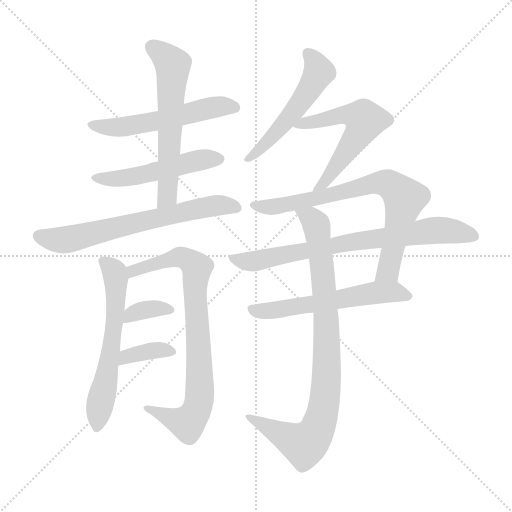
t = 0.00 s
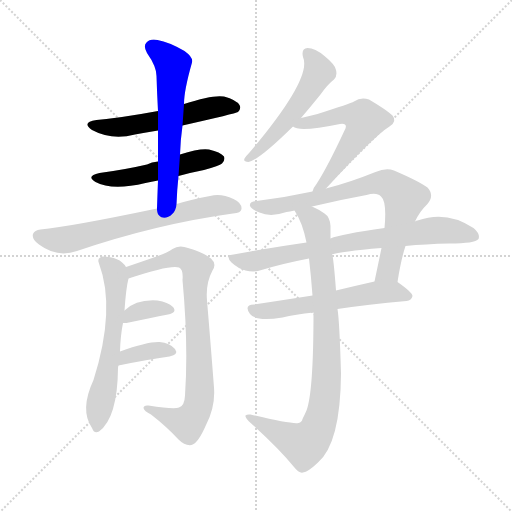
t = 2.08 s
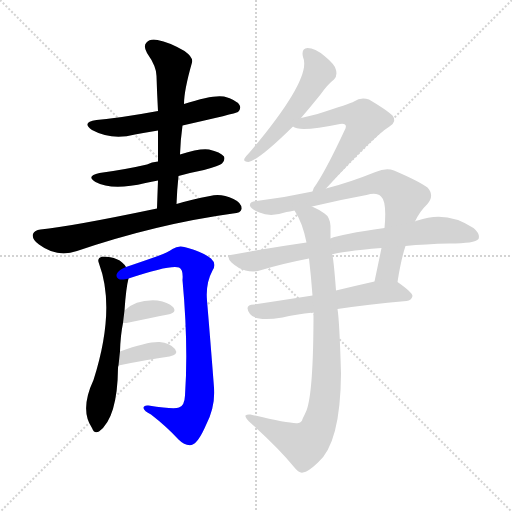
t = 4.16 s
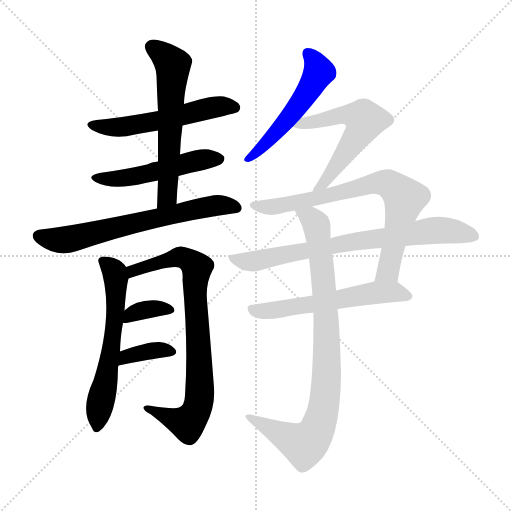
t = 6.23 s
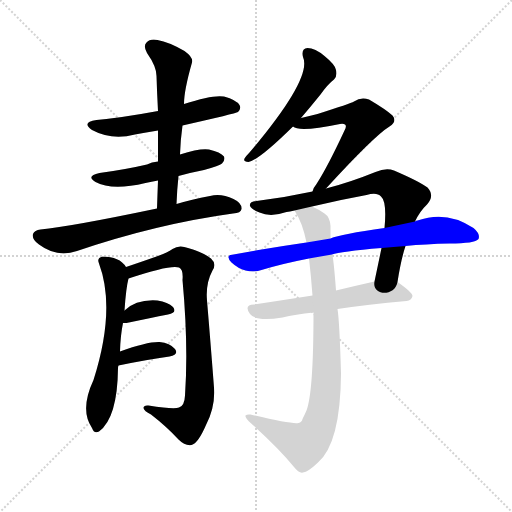
t = 8.31 s
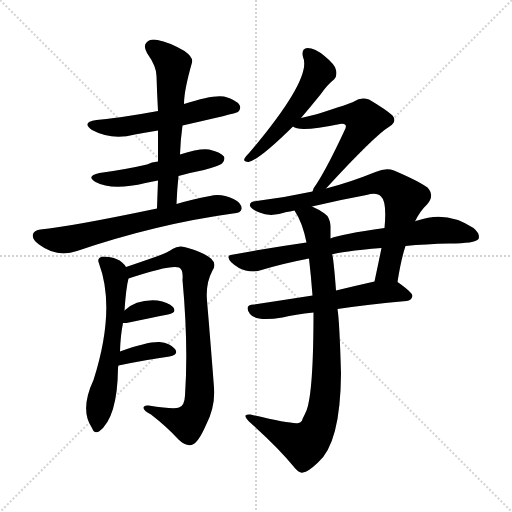
t = 10.39 s

The animated SVG that drew these frames (rendered in a browser with its animation timeline set to each time). Animation: 14 CSS @keyframes rules; one cycle of 10.39 s.

<svg version="1.1" viewBox="0 0 1024 1024" xmlns="http://www.w3.org/2000/svg">
  <g stroke="lightgray" stroke-dasharray="1,1" stroke-width="1" transform="scale(4, 4)">
    <line x1="0" y1="0" x2="256" y2="256"></line>
    <line x1="256" y1="0" x2="0" y2="256"></line>
    <line x1="128" y1="0" x2="128" y2="256"></line>
    <line x1="0" y1="128" x2="256" y2="128"></line>
  </g>
<g transform="scale(1, -1) translate(0, -900)">
   <style type="text/css">
    @keyframes keyframes0 {
      from {
       stroke: blue;
       stroke-dashoffset: 546;
       stroke-width: 128;
       }
       64% {
       animation-timing-function: step-end;
       stroke: blue;
       stroke-dashoffset: 0;
       stroke-width: 128;
       }
       to {
       stroke: black;
       stroke-width: 1024;
       }
       }
       #make-me-a-hanzi-animation-0 {
         animation: keyframes0 0.694336s both;
         animation-delay: 0.000000s;
         animation-timing-function: linear;
       }
    @keyframes keyframes1 {
      from {
       stroke: blue;
       stroke-dashoffset: 506;
       stroke-width: 128;
       }
       62% {
       animation-timing-function: step-end;
       stroke: blue;
       stroke-dashoffset: 0;
       stroke-width: 128;
       }
       to {
       stroke: black;
       stroke-width: 1024;
       }
       }
       #make-me-a-hanzi-animation-1 {
         animation: keyframes1 0.661784s both;
         animation-delay: 0.694336s;
         animation-timing-function: linear;
       }
    @keyframes keyframes2 {
      from {
       stroke: blue;
       stroke-dashoffset: 597;
       stroke-width: 128;
       }
       66% {
       animation-timing-function: step-end;
       stroke: blue;
       stroke-dashoffset: 0;
       stroke-width: 128;
       }
       to {
       stroke: black;
       stroke-width: 1024;
       }
       }
       #make-me-a-hanzi-animation-2 {
         animation: keyframes2 0.735840s both;
         animation-delay: 1.356120s;
         animation-timing-function: linear;
       }
    @keyframes keyframes3 {
      from {
       stroke: blue;
       stroke-dashoffset: 661;
       stroke-width: 128;
       }
       68% {
       animation-timing-function: step-end;
       stroke: blue;
       stroke-dashoffset: 0;
       stroke-width: 128;
       }
       to {
       stroke: black;
       stroke-width: 1024;
       }
       }
       #make-me-a-hanzi-animation-3 {
         animation: keyframes3 0.787923s both;
         animation-delay: 2.091960s;
         animation-timing-function: linear;
       }
    @keyframes keyframes4 {
      from {
       stroke: blue;
       stroke-dashoffset: 593;
       stroke-width: 128;
       }
       66% {
       animation-timing-function: step-end;
       stroke: blue;
       stroke-dashoffset: 0;
       stroke-width: 128;
       }
       to {
       stroke: black;
       stroke-width: 1024;
       }
       }
       #make-me-a-hanzi-animation-4 {
         animation: keyframes4 0.732585s both;
         animation-delay: 2.879883s;
         animation-timing-function: linear;
       }
    @keyframes keyframes5 {
      from {
       stroke: blue;
       stroke-dashoffset: 807;
       stroke-width: 128;
       }
       72% {
       animation-timing-function: step-end;
       stroke: blue;
       stroke-dashoffset: 0;
       stroke-width: 128;
       }
       to {
       stroke: black;
       stroke-width: 1024;
       }
       }
       #make-me-a-hanzi-animation-5 {
         animation: keyframes5 0.906738s both;
         animation-delay: 3.612467s;
         animation-timing-function: linear;
       }
    @keyframes keyframes6 {
      from {
       stroke: blue;
       stroke-dashoffset: 350;
       stroke-width: 128;
       }
       53% {
       animation-timing-function: step-end;
       stroke: blue;
       stroke-dashoffset: 0;
       stroke-width: 128;
       }
       to {
       stroke: black;
       stroke-width: 1024;
       }
       }
       #make-me-a-hanzi-animation-6 {
         animation: keyframes6 0.534831s both;
         animation-delay: 4.519206s;
         animation-timing-function: linear;
       }
    @keyframes keyframes7 {
      from {
       stroke: blue;
       stroke-dashoffset: 363;
       stroke-width: 128;
       }
       54% {
       animation-timing-function: step-end;
       stroke: blue;
       stroke-dashoffset: 0;
       stroke-width: 128;
       }
       to {
       stroke: black;
       stroke-width: 1024;
       }
       }
       #make-me-a-hanzi-animation-7 {
         animation: keyframes7 0.545410s both;
         animation-delay: 5.054036s;
         animation-timing-function: linear;
       }
    @keyframes keyframes8 {
      from {
       stroke: blue;
       stroke-dashoffset: 522;
       stroke-width: 128;
       }
       63% {
       animation-timing-function: step-end;
       stroke: blue;
       stroke-dashoffset: 0;
       stroke-width: 128;
       }
       to {
       stroke: black;
       stroke-width: 1024;
       }
       }
       #make-me-a-hanzi-animation-8 {
         animation: keyframes8 0.674805s both;
         animation-delay: 5.599447s;
         animation-timing-function: linear;
       }
    @keyframes keyframes9 {
      from {
       stroke: blue;
       stroke-dashoffset: 571;
       stroke-width: 128;
       }
       65% {
       animation-timing-function: step-end;
       stroke: blue;
       stroke-dashoffset: 0;
       stroke-width: 128;
       }
       to {
       stroke: black;
       stroke-width: 1024;
       }
       }
       #make-me-a-hanzi-animation-9 {
         animation: keyframes9 0.714681s both;
         animation-delay: 6.274251s;
         animation-timing-function: linear;
       }
    @keyframes keyframes10 {
      from {
       stroke: blue;
       stroke-dashoffset: 748;
       stroke-width: 128;
       }
       71% {
       animation-timing-function: step-end;
       stroke: blue;
       stroke-dashoffset: 0;
       stroke-width: 128;
       }
       to {
       stroke: black;
       stroke-width: 1024;
       }
       }
       #make-me-a-hanzi-animation-10 {
         animation: keyframes10 0.858724s both;
         animation-delay: 6.988932s;
         animation-timing-function: linear;
       }
    @keyframes keyframes11 {
      from {
       stroke: blue;
       stroke-dashoffset: 748;
       stroke-width: 128;
       }
       71% {
       animation-timing-function: step-end;
       stroke: blue;
       stroke-dashoffset: 0;
       stroke-width: 128;
       }
       to {
       stroke: black;
       stroke-width: 1024;
       }
       }
       #make-me-a-hanzi-animation-11 {
         animation: keyframes11 0.858724s both;
         animation-delay: 7.847656s;
         animation-timing-function: linear;
       }
    @keyframes keyframes12 {
      from {
       stroke: blue;
       stroke-dashoffset: 572;
       stroke-width: 128;
       }
       65% {
       animation-timing-function: step-end;
       stroke: blue;
       stroke-dashoffset: 0;
       stroke-width: 128;
       }
       to {
       stroke: black;
       stroke-width: 1024;
       }
       }
       #make-me-a-hanzi-animation-12 {
         animation: keyframes12 0.715495s both;
         animation-delay: 8.706380s;
         animation-timing-function: linear;
       }
    @keyframes keyframes13 {
      from {
       stroke: blue;
       stroke-dashoffset: 878;
       stroke-width: 128;
       }
       74% {
       animation-timing-function: step-end;
       stroke: blue;
       stroke-dashoffset: 0;
       stroke-width: 128;
       }
       to {
       stroke: black;
       stroke-width: 1024;
       }
       }
       #make-me-a-hanzi-animation-13 {
         animation: keyframes13 0.964518s both;
         animation-delay: 9.421875s;
         animation-timing-function: linear;
       }
</style>
<path d="M 365.0 649.0 Q 471.0 673.0 476.0 676.0 Q 483.0 683.0 479.0 690.0 Q 473.0 700.0 448.0 707.0 Q 426.0 711.0 368.0 692.0 L 316.0 678.0 Q 246.0 665.0 193.0 660.0 Q 162.0 656.0 184.0 640.0 Q 223.0 619.0 270.0 631.0 Q 292.0 635.0 316.0 639.0 L 365.0 649.0 Z" fill="lightgray"></path> 
<path d="M 357.0 548.0 Q 382.0 555.0 408.0 560.0 Q 439.0 569.0 444.0 573.0 Q 451.0 580.0 448.0 587.0 Q 441.0 596.0 418.0 601.0 Q 400.0 604.0 360.0 591.0 L 316.0 577.0 Q 303.0 576.0 294.0 571.0 Q 251.0 561.0 199.0 554.0 Q 171.0 548.0 191.0 536.0 Q 224.0 518.0 291.0 534.0 Q 303.0 537.0 316.0 539.0 L 357.0 548.0 Z" fill="lightgray"></path> 
<path d="M 353.0 492.0 Q 354.0 520.0 357.0 548.0 L 360.0 591.0 Q 361.0 621.0 365.0 649.0 L 368.0 692.0 Q 368.0 719.0 384.0 775.0 Q 387.0 785.0 369.0 798.0 Q 338.0 816.0 315.0 820.0 Q 300.0 823.0 293.0 815.0 Q 286.0 808.0 294.0 794.0 Q 313.0 767.0 313.0 748.0 Q 314.0 714.0 316.0 678.0 L 316.0 639.0 Q 316.0 609.0 316.0 577.0 L 316.0 539.0 Q 315.0 514.0 314.0 483.0 C 313.0 453.0 352.0 462.0 353.0 492.0 Z" fill="lightgray"></path> 
<path d="M 314.0 483.0 Q 142.0 447.0 81.0 441.0 Q 69.0 440.0 66.0 432.0 Q 63.0 422.0 78.0 411.0 Q 114.0 384.0 154.0 398.0 Q 313.0 452.0 466.0 473.0 Q 482.0 474.0 483.0 482.0 Q 484.0 494.0 467.0 502.0 Q 442.0 514.0 420.0 508.0 Q 383.0 501.0 353.0 492.0 L 314.0 483.0 Z" fill="lightgray"></path> 
<path d="M 240.0 197.0 Q 241.0 230.0 246.0 254.0 L 249.0 279.0 Q 252.0 324.0 257.0 343.0 C 260.0 357.0 260.0 357.0 252.0 366.0 Q 239.0 387.0 205.0 387.0 Q 193.0 384.0 198.0 373.0 Q 232.0 282.0 187.0 140.0 Q 159.0 80.0 184.0 44.0 Q 188.0 32.0 198.0 37.0 Q 235.0 64.0 236.0 164.0 Q 236.0 167.0 237.0 169.0 L 240.0 197.0 Z" fill="lightgray"></path> 
<path d="M 257.0 343.0 Q 341.0 371.0 358.0 365.0 Q 367.0 361.0 365.0 340.0 Q 377.0 210.0 370.0 109.0 Q 369.0 88.0 358.0 85.0 Q 348.0 81.0 297.0 89.0 Q 287.0 90.0 287.0 84.0 Q 288.0 78.0 302.0 71.0 Q 333.0 47.0 357.0 21.0 Q 370.0 8.0 383.0 10.0 Q 396.0 13.0 412.0 50.0 Q 431.0 87.0 428.0 125.0 Q 421.0 216.0 414.0 299.0 Q 411.0 333.0 425.0 359.0 Q 434.0 372.0 422.0 383.0 Q 407.0 395.0 376.0 404.0 Q 358.0 411.0 345.0 402.0 Q 335.0 395.0 313.0 387.0 Q 276.0 374.0 252.0 366.0 C 224.0 356.0 228.0 334.0 257.0 343.0 Z" fill="lightgray"></path> 
<path d="M 246.0 254.0 Q 249.0 254.0 253.0 254.0 Q 301.0 264.0 336.0 271.0 Q 355.0 275.0 346.0 286.0 Q 336.0 296.0 315.0 299.0 Q 273.0 302.0 249.0 279.0 C 227.0 259.0 222.0 254.0 246.0 254.0 Z" fill="lightgray"></path> 
<path d="M 237.0 169.0 Q 295.0 181.0 339.0 187.0 Q 358.0 191.0 350.0 202.0 Q 340.0 214.0 319.0 216.0 Q 295.0 217.0 240.0 197.0 C 212.0 187.0 208.0 163.0 237.0 169.0 Z" fill="lightgray"></path> 
<path d="M 602.0 664.0 Q 620.0 685.0 641.0 711.0 Q 656.0 732.0 668.0 741.0 Q 675.0 748.0 672.0 760.0 Q 671.0 770.0 649.0 788.0 Q 630.0 804.0 615.0 804.0 Q 602.0 803.0 606.0 786.0 Q 625.0 744.0 499.0 595.0 Q 492.0 588.0 489.0 583.0 Q 486.0 576.0 497.0 576.0 Q 518.0 580.0 586.0 647.0 L 602.0 664.0 Z" fill="lightgray"></path> 
<path d="M 652.0 523.0 Q 748.0 628.0 779.0 647.0 Q 795.0 657.0 785.0 669.0 Q 772.0 681.0 738.0 701.0 Q 722.0 707.0 708.0 697.0 Q 701.0 693.0 635.0 672.0 Q 619.0 668.0 602.0 664.0 C 573.0 657.0 566.0 655.0 586.0 647.0 Q 598.0 635.0 680.0 652.0 Q 687.0 653.0 690.0 651.0 Q 694.0 648.0 689.0 639.0 Q 655.0 566.0 633.0 532.0 Q 627.0 525.0 625.0 517.0 C 613.0 489.0 632.0 501.0 652.0 523.0 Z" fill="lightgray"></path> 
<path d="M 795.0 336.0 Q 802.0 381.0 811.0 408.0 L 830.0 457.0 Q 840.0 478.0 854.0 491.0 Q 870.0 509.0 855.0 525.0 Q 839.0 537.0 788.0 559.0 Q 772.0 565.0 751.0 556.0 Q 699.0 535.0 652.0 523.0 L 625.0 517.0 Q 570.0 505.0 513.0 498.0 Q 498.0 497.0 500.0 488.0 Q 503.0 481.0 519.0 475.0 Q 541.0 465.0 573.0 476.0 Q 579.0 477.0 589.0 479.0 L 624.0 487.0 Q 678.0 500.0 733.0 510.0 Q 754.0 516.0 762.0 507.0 Q 774.0 497.0 769.0 444.0 L 763.0 404.0 Q 756.0 370.0 749.0 337.0 C 743.0 308.0 790.0 306.0 795.0 336.0 Z" fill="lightgray"></path> 
<path d="M 811.0 408.0 Q 851.0 412.0 899.0 413.0 Q 950.0 413.0 957.0 422.0 Q 961.0 432.0 947.0 444.0 Q 893.0 480.0 835.0 459.0 Q 832.0 459.0 830.0 457.0 L 769.0 444.0 Q 682.0 432.0 661.0 423.0 L 613.0 415.0 Q 543.0 405.0 467.0 391.0 Q 449.0 390.0 463.0 375.0 Q 476.0 363.0 491.0 359.0 Q 509.0 355.0 523.0 360.0 Q 566.0 373.0 618.0 383.0 L 664.0 391.0 Q 680.0 397.0 763.0 404.0 L 811.0 408.0 Z" fill="lightgray"></path> 
<path d="M 625.0 309.0 Q 561.0 299.0 508.0 291.0 Q 487.0 290.0 500.0 272.0 Q 512.0 256.0 565.0 265.0 Q 590.0 271.0 627.0 275.0 L 675.0 282.0 Q 735.0 291.0 813.0 298.0 Q 823.0 299.0 825.0 308.0 Q 825.0 315.0 795.0 336.0 C 783.0 345.0 778.0 344.0 749.0 337.0 Q 709.0 328.0 672.0 319.0 L 625.0 309.0 Z" fill="lightgray"></path> 
<path d="M 618.0 383.0 Q 622.0 349.0 625.0 309.0 L 627.0 275.0 Q 627.0 116.0 613.0 79.0 Q 609.0 70.0 605.0 62.0 Q 604.0 56.0 597.0 54.0 Q 584.0 51.0 501.0 71.0 Q 494.0 72.0 491.0 69.0 Q 490.0 65.0 498.0 57.0 Q 556.0 5.0 588.0 -34.0 Q 598.0 -47.0 606.0 -45.0 Q 616.0 -44.0 636.0 -25.0 Q 681.0 14.0 682.0 153.0 Q 679.0 258.0 675.0 282.0 L 672.0 319.0 Q 668.0 373.0 665.0 389.0 Q 664.0 390.0 664.0 391.0 L 661.0 423.0 Q 661.0 436.0 661.0 448.0 Q 660.0 466.0 649.0 473.0 Q 636.0 482.0 624.0 487.0 C 597.0 501.0 575.0 505.0 589.0 479.0 Q 605.0 455.0 613.0 415.0 L 618.0 383.0 Z" fill="lightgray"></path> 
      <clipPath id="make-me-a-hanzi-clip-0">
      <path d="M 365.0 649.0 Q 471.0 673.0 476.0 676.0 Q 483.0 683.0 479.0 690.0 Q 473.0 700.0 448.0 707.0 Q 426.0 711.0 368.0 692.0 L 316.0 678.0 Q 246.0 665.0 193.0 660.0 Q 162.0 656.0 184.0 640.0 Q 223.0 619.0 270.0 631.0 Q 292.0 635.0 316.0 639.0 L 365.0 649.0 Z" fill="lightgray"></path>
      </clipPath>
      <path clip-path="url(#make-me-a-hanzi-clip-0)" d="M 186.0 651.0 L 208.0 645.0 L 259.0 648.0 L 426.0 686.0 L 471.0 684.0 " fill="none" id="make-me-a-hanzi-animation-0" stroke-dasharray="418 836" stroke-linecap="round"></path>

      <clipPath id="make-me-a-hanzi-clip-1">
      <path d="M 357.0 548.0 Q 382.0 555.0 408.0 560.0 Q 439.0 569.0 444.0 573.0 Q 451.0 580.0 448.0 587.0 Q 441.0 596.0 418.0 601.0 Q 400.0 604.0 360.0 591.0 L 316.0 577.0 Q 303.0 576.0 294.0 571.0 Q 251.0 561.0 199.0 554.0 Q 171.0 548.0 191.0 536.0 Q 224.0 518.0 291.0 534.0 Q 303.0 537.0 316.0 539.0 L 357.0 548.0 Z" fill="lightgray"></path>
      </clipPath>
      <path clip-path="url(#make-me-a-hanzi-clip-1)" d="M 193.0 546.0 L 262.0 545.0 L 391.0 579.0 L 438.0 582.0 " fill="none" id="make-me-a-hanzi-animation-1" stroke-dasharray="378 756" stroke-linecap="round"></path>

      <clipPath id="make-me-a-hanzi-clip-2">
      <path d="M 353.0 492.0 Q 354.0 520.0 357.0 548.0 L 360.0 591.0 Q 361.0 621.0 365.0 649.0 L 368.0 692.0 Q 368.0 719.0 384.0 775.0 Q 387.0 785.0 369.0 798.0 Q 338.0 816.0 315.0 820.0 Q 300.0 823.0 293.0 815.0 Q 286.0 808.0 294.0 794.0 Q 313.0 767.0 313.0 748.0 Q 314.0 714.0 316.0 678.0 L 316.0 639.0 Q 316.0 609.0 316.0 577.0 L 316.0 539.0 Q 315.0 514.0 314.0 483.0 C 313.0 453.0 352.0 462.0 353.0 492.0 Z" fill="lightgray"></path>
      </clipPath>
      <path clip-path="url(#make-me-a-hanzi-clip-2)" d="M 304.0 806.0 L 346.0 771.0 L 335.0 514.0 L 319.0 490.0 " fill="none" id="make-me-a-hanzi-animation-2" stroke-dasharray="469 938" stroke-linecap="round"></path>

      <clipPath id="make-me-a-hanzi-clip-3">
      <path d="M 314.0 483.0 Q 142.0 447.0 81.0 441.0 Q 69.0 440.0 66.0 432.0 Q 63.0 422.0 78.0 411.0 Q 114.0 384.0 154.0 398.0 Q 313.0 452.0 466.0 473.0 Q 482.0 474.0 483.0 482.0 Q 484.0 494.0 467.0 502.0 Q 442.0 514.0 420.0 508.0 Q 383.0 501.0 353.0 492.0 L 314.0 483.0 Z" fill="lightgray"></path>
      </clipPath>
      <path clip-path="url(#make-me-a-hanzi-clip-3)" d="M 77.0 428.0 L 140.0 421.0 L 389.0 482.0 L 440.0 490.0 L 473.0 485.0 " fill="none" id="make-me-a-hanzi-animation-3" stroke-dasharray="533 1066" stroke-linecap="round"></path>

      <clipPath id="make-me-a-hanzi-clip-4">
      <path d="M 240.0 197.0 Q 241.0 230.0 246.0 254.0 L 249.0 279.0 Q 252.0 324.0 257.0 343.0 C 260.0 357.0 260.0 357.0 252.0 366.0 Q 239.0 387.0 205.0 387.0 Q 193.0 384.0 198.0 373.0 Q 232.0 282.0 187.0 140.0 Q 159.0 80.0 184.0 44.0 Q 188.0 32.0 198.0 37.0 Q 235.0 64.0 236.0 164.0 Q 236.0 167.0 237.0 169.0 L 240.0 197.0 Z" fill="lightgray"></path>
      </clipPath>
      <path clip-path="url(#make-me-a-hanzi-clip-4)" d="M 212.0 375.0 L 230.0 355.0 L 232.0 289.0 L 195.0 48.0 " fill="none" id="make-me-a-hanzi-animation-4" stroke-dasharray="465 930" stroke-linecap="round"></path>

      <clipPath id="make-me-a-hanzi-clip-5">
      <path d="M 257.0 343.0 Q 341.0 371.0 358.0 365.0 Q 367.0 361.0 365.0 340.0 Q 377.0 210.0 370.0 109.0 Q 369.0 88.0 358.0 85.0 Q 348.0 81.0 297.0 89.0 Q 287.0 90.0 287.0 84.0 Q 288.0 78.0 302.0 71.0 Q 333.0 47.0 357.0 21.0 Q 370.0 8.0 383.0 10.0 Q 396.0 13.0 412.0 50.0 Q 431.0 87.0 428.0 125.0 Q 421.0 216.0 414.0 299.0 Q 411.0 333.0 425.0 359.0 Q 434.0 372.0 422.0 383.0 Q 407.0 395.0 376.0 404.0 Q 358.0 411.0 345.0 402.0 Q 335.0 395.0 313.0 387.0 Q 276.0 374.0 252.0 366.0 C 224.0 356.0 228.0 334.0 257.0 343.0 Z" fill="lightgray"></path>
      </clipPath>
      <path clip-path="url(#make-me-a-hanzi-clip-5)" d="M 259.0 362.0 L 268.0 357.0 L 359.0 386.0 L 394.0 364.0 L 390.0 299.0 L 400.0 148.0 L 394.0 81.0 L 375.0 54.0 L 293.0 84.0 " fill="none" id="make-me-a-hanzi-animation-5" stroke-dasharray="679 1358" stroke-linecap="round"></path>

      <clipPath id="make-me-a-hanzi-clip-6">
      <path d="M 246.0 254.0 Q 249.0 254.0 253.0 254.0 Q 301.0 264.0 336.0 271.0 Q 355.0 275.0 346.0 286.0 Q 336.0 296.0 315.0 299.0 Q 273.0 302.0 249.0 279.0 C 227.0 259.0 222.0 254.0 246.0 254.0 Z" fill="lightgray"></path>
      </clipPath>
      <path clip-path="url(#make-me-a-hanzi-clip-6)" d="M 250.0 260.0 L 283.0 279.0 L 339.0 280.0 " fill="none" id="make-me-a-hanzi-animation-6" stroke-dasharray="222 444" stroke-linecap="round"></path>

      <clipPath id="make-me-a-hanzi-clip-7">
      <path d="M 237.0 169.0 Q 295.0 181.0 339.0 187.0 Q 358.0 191.0 350.0 202.0 Q 340.0 214.0 319.0 216.0 Q 295.0 217.0 240.0 197.0 C 212.0 187.0 208.0 163.0 237.0 169.0 Z" fill="lightgray"></path>
      </clipPath>
      <path clip-path="url(#make-me-a-hanzi-clip-7)" d="M 244.0 175.0 L 253.0 188.0 L 297.0 198.0 L 323.0 201.0 L 342.0 196.0 " fill="none" id="make-me-a-hanzi-animation-7" stroke-dasharray="235 470" stroke-linecap="round"></path>

      <clipPath id="make-me-a-hanzi-clip-8">
      <path d="M 602.0 664.0 Q 620.0 685.0 641.0 711.0 Q 656.0 732.0 668.0 741.0 Q 675.0 748.0 672.0 760.0 Q 671.0 770.0 649.0 788.0 Q 630.0 804.0 615.0 804.0 Q 602.0 803.0 606.0 786.0 Q 625.0 744.0 499.0 595.0 Q 492.0 588.0 489.0 583.0 Q 486.0 576.0 497.0 576.0 Q 518.0 580.0 586.0 647.0 L 602.0 664.0 Z" fill="lightgray"></path>
      </clipPath>
      <path clip-path="url(#make-me-a-hanzi-clip-8)" d="M 616.0 792.0 L 638.0 756.0 L 618.0 719.0 L 540.0 621.0 L 497.0 585.0 " fill="none" id="make-me-a-hanzi-animation-8" stroke-dasharray="394 788" stroke-linecap="round"></path>

      <clipPath id="make-me-a-hanzi-clip-9">
      <path d="M 652.0 523.0 Q 748.0 628.0 779.0 647.0 Q 795.0 657.0 785.0 669.0 Q 772.0 681.0 738.0 701.0 Q 722.0 707.0 708.0 697.0 Q 701.0 693.0 635.0 672.0 Q 619.0 668.0 602.0 664.0 C 573.0 657.0 566.0 655.0 586.0 647.0 Q 598.0 635.0 680.0 652.0 Q 687.0 653.0 690.0 651.0 Q 694.0 648.0 689.0 639.0 Q 655.0 566.0 633.0 532.0 Q 627.0 525.0 625.0 517.0 C 613.0 489.0 632.0 501.0 652.0 523.0 Z" fill="lightgray"></path>
      </clipPath>
      <path clip-path="url(#make-me-a-hanzi-clip-9)" d="M 591.0 650.0 L 692.0 671.0 L 727.0 663.0 L 729.0 658.0 L 666.0 556.0 L 632.0 519.0 " fill="none" id="make-me-a-hanzi-animation-9" stroke-dasharray="443 886" stroke-linecap="round"></path>

      <clipPath id="make-me-a-hanzi-clip-10">
      <path d="M 795.0 336.0 Q 802.0 381.0 811.0 408.0 L 830.0 457.0 Q 840.0 478.0 854.0 491.0 Q 870.0 509.0 855.0 525.0 Q 839.0 537.0 788.0 559.0 Q 772.0 565.0 751.0 556.0 Q 699.0 535.0 652.0 523.0 L 625.0 517.0 Q 570.0 505.0 513.0 498.0 Q 498.0 497.0 500.0 488.0 Q 503.0 481.0 519.0 475.0 Q 541.0 465.0 573.0 476.0 Q 579.0 477.0 589.0 479.0 L 624.0 487.0 Q 678.0 500.0 733.0 510.0 Q 754.0 516.0 762.0 507.0 Q 774.0 497.0 769.0 444.0 L 763.0 404.0 Q 756.0 370.0 749.0 337.0 C 743.0 308.0 790.0 306.0 795.0 336.0 Z" fill="lightgray"></path>
      </clipPath>
      <path clip-path="url(#make-me-a-hanzi-clip-10)" d="M 508.0 489.0 L 561.0 488.0 L 751.0 534.0 L 786.0 528.0 L 809.0 503.0 L 776.0 358.0 L 757.0 342.0 " fill="none" id="make-me-a-hanzi-animation-10" stroke-dasharray="620 1240" stroke-linecap="round"></path>

      <clipPath id="make-me-a-hanzi-clip-11">
      <path d="M 811.0 408.0 Q 851.0 412.0 899.0 413.0 Q 950.0 413.0 957.0 422.0 Q 961.0 432.0 947.0 444.0 Q 893.0 480.0 835.0 459.0 Q 832.0 459.0 830.0 457.0 L 769.0 444.0 Q 682.0 432.0 661.0 423.0 L 613.0 415.0 Q 543.0 405.0 467.0 391.0 Q 449.0 390.0 463.0 375.0 Q 476.0 363.0 491.0 359.0 Q 509.0 355.0 523.0 360.0 Q 566.0 373.0 618.0 383.0 L 664.0 391.0 Q 680.0 397.0 763.0 404.0 L 811.0 408.0 Z" fill="lightgray"></path>
      </clipPath>
      <path clip-path="url(#make-me-a-hanzi-clip-11)" d="M 465.0 383.0 L 513.0 378.0 L 688.0 414.0 L 859.0 438.0 L 905.0 438.0 L 950.0 427.0 " fill="none" id="make-me-a-hanzi-animation-11" stroke-dasharray="620 1240" stroke-linecap="round"></path>

      <clipPath id="make-me-a-hanzi-clip-12">
      <path d="M 625.0 309.0 Q 561.0 299.0 508.0 291.0 Q 487.0 290.0 500.0 272.0 Q 512.0 256.0 565.0 265.0 Q 590.0 271.0 627.0 275.0 L 675.0 282.0 Q 735.0 291.0 813.0 298.0 Q 823.0 299.0 825.0 308.0 Q 825.0 315.0 795.0 336.0 C 783.0 345.0 778.0 344.0 749.0 337.0 Q 709.0 328.0 672.0 319.0 L 625.0 309.0 Z" fill="lightgray"></path>
      </clipPath>
      <path clip-path="url(#make-me-a-hanzi-clip-12)" d="M 505.0 281.0 L 553.0 279.0 L 746.0 314.0 L 793.0 316.0 L 816.0 307.0 " fill="none" id="make-me-a-hanzi-animation-12" stroke-dasharray="444 888" stroke-linecap="round"></path>

      <clipPath id="make-me-a-hanzi-clip-13">
      <path d="M 618.0 383.0 Q 622.0 349.0 625.0 309.0 L 627.0 275.0 Q 627.0 116.0 613.0 79.0 Q 609.0 70.0 605.0 62.0 Q 604.0 56.0 597.0 54.0 Q 584.0 51.0 501.0 71.0 Q 494.0 72.0 491.0 69.0 Q 490.0 65.0 498.0 57.0 Q 556.0 5.0 588.0 -34.0 Q 598.0 -47.0 606.0 -45.0 Q 616.0 -44.0 636.0 -25.0 Q 681.0 14.0 682.0 153.0 Q 679.0 258.0 675.0 282.0 L 672.0 319.0 Q 668.0 373.0 665.0 389.0 Q 664.0 390.0 664.0 391.0 L 661.0 423.0 Q 661.0 436.0 661.0 448.0 Q 660.0 466.0 649.0 473.0 Q 636.0 482.0 624.0 487.0 C 597.0 501.0 575.0 505.0 589.0 479.0 Q 605.0 455.0 613.0 415.0 L 618.0 383.0 Z" fill="lightgray"></path>
      </clipPath>
      <path clip-path="url(#make-me-a-hanzi-clip-13)" d="M 596.0 476.0 L 622.0 464.0 L 633.0 450.0 L 647.0 346.0 L 654.0 185.0 L 644.0 68.0 L 623.0 23.0 L 608.0 11.0 L 497.0 65.0 " fill="none" id="make-me-a-hanzi-animation-13" stroke-dasharray="750 1500" stroke-linecap="round"></path>

</g>
</svg>
